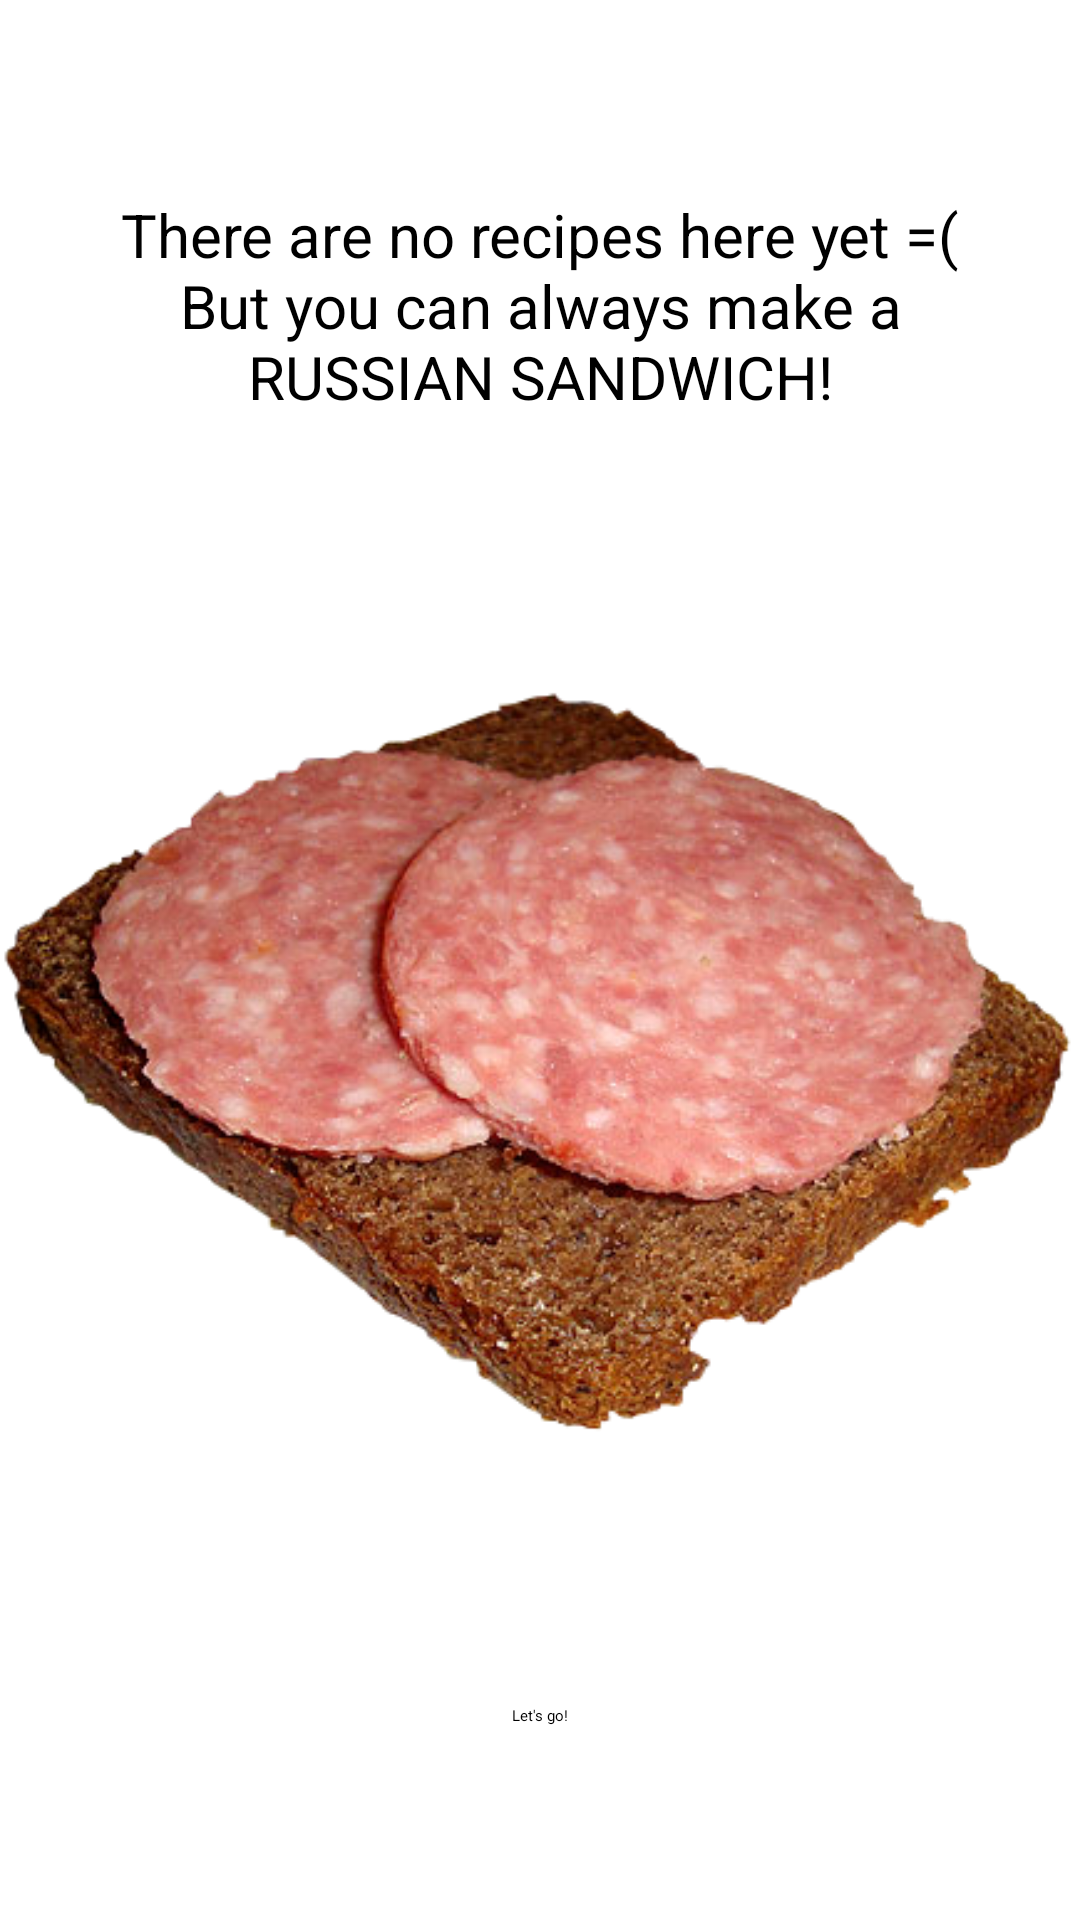

The Android layout XML behind this screen, and the referenced resources:
<!-- AndroidManifest.xml: application theme Theme.NeRecipe -->
<!-- res/layout/empty_state_layout.xml -->
<?xml version="1.0" encoding="utf-8"?>
<androidx.constraintlayout.widget.ConstraintLayout xmlns:android="http://schemas.android.com/apk/res/android"
    xmlns:app="http://schemas.android.com/apk/res-auto"
    android:layout_width="match_parent"
    android:layout_height="match_parent"
    android:background="?attr/colorOnPrimary"
    android:paddingBottom="?attr/actionBarSize">

    <TextView
        android:id="@+id/empty_state_text_view"
        android:layout_width="wrap_content"
        android:layout_height="wrap_content"
        android:text="@string/empty_state_message"
        android:textAlignment="center"
        android:textSize="20sp"
        app:layout_constraintBottom_toTopOf="@id/empty_state_image_view"
        app:layout_constraintEnd_toEndOf="parent"
        app:layout_constraintStart_toStartOf="parent"
        app:layout_constraintTop_toTopOf="parent" />

    <ImageView
        android:id="@+id/empty_state_image_view"
        android:layout_width="wrap_content"
        android:layout_height="wrap_content"
        android:contentDescription="@string/empty_state_image"
        android:scaleType="fitCenter"
        android:src="@drawable/buter"
        app:layout_constraintBottom_toTopOf="@id/empty_state_button"
        app:layout_constraintEnd_toEndOf="parent"
        app:layout_constraintStart_toStartOf="parent"
        app:layout_constraintTop_toBottomOf="@id/empty_state_text_view" />

    <Button
        android:id="@+id/empty_state_button"
        android:layout_width="wrap_content"
        android:layout_height="wrap_content"
        android:text="@string/go_to_sandwich"
        app:layout_constraintBottom_toBottomOf="parent"
        app:layout_constraintEnd_toEndOf="parent"
        app:layout_constraintStart_toStartOf="parent"
        app:layout_constraintTop_toBottomOf="@id/empty_state_image_view" />


</androidx.constraintlayout.widget.ConstraintLayout>
<!-- resources referenced by this layout -->
<resources>
  <!-- drawable buter: png bitmap (drawable, 287590 bytes) -->
  <string name="empty_state_image">Empty state image</string>
  <string name="empty_state_message">There are no recipes here yet =(\nBut you can always make a\nRUSSIAN SANDWICH!</string>
  <string name="go_to_sandwich">Let\'s go!</string>
</resources>
